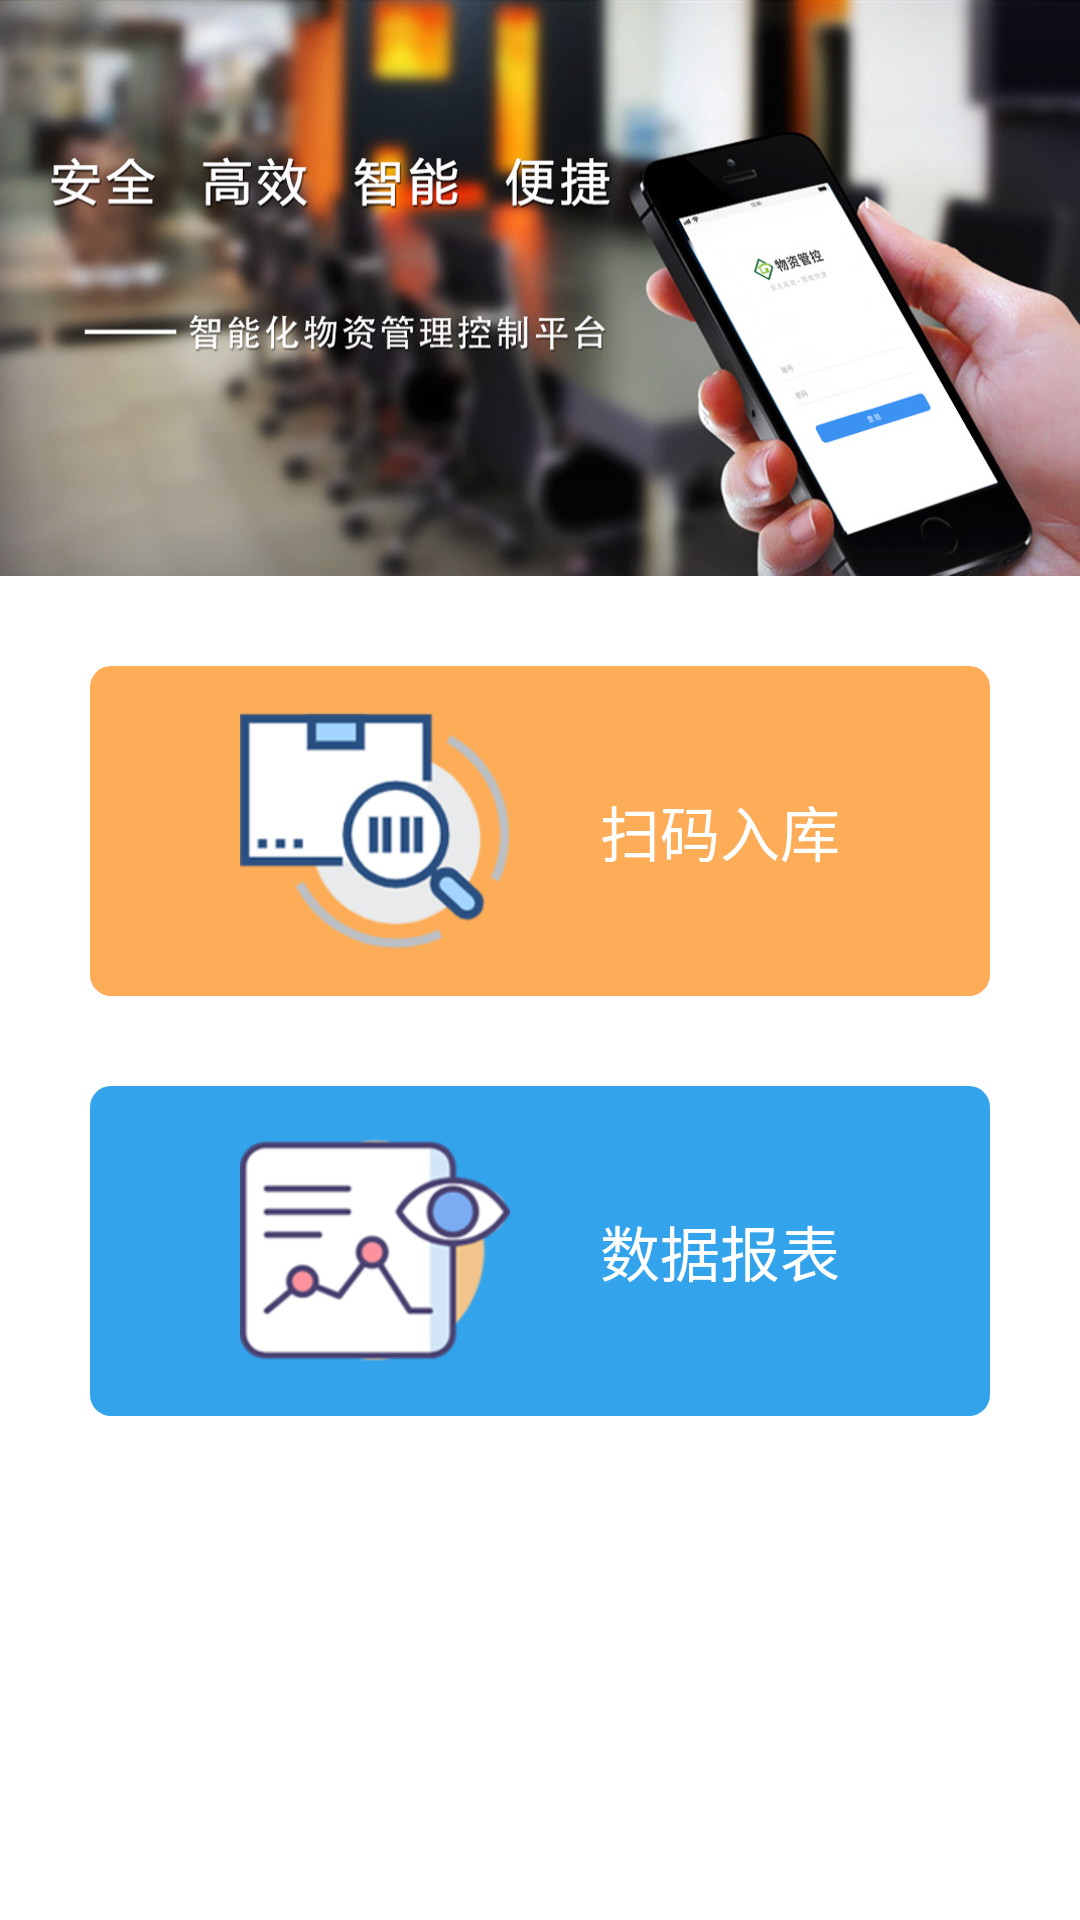

The Android layout XML behind this screen, and the referenced resources:
<!-- AndroidManifest.xml: application theme AppTheme -->
<!-- res/layout/activity_main.xml -->
<?xml version="1.0" encoding="utf-8"?>
<LinearLayout xmlns:android="http://schemas.android.com/apk/res/android"
    android:layout_width="match_parent"
    android:layout_height="match_parent"
    android:orientation="vertical"
    android:background="@color/white">

    <ImageView
        android:layout_width="match_parent"
        android:layout_height="0dp"
        android:layout_weight="3"
        android:background="@drawable/banner"/>
    <LinearLayout
        android:layout_width="match_parent"
        android:layout_height="0dp"
        android:layout_weight="7">
        <LinearLayout
            android:layout_width="match_parent"
            android:layout_height="wrap_content"
            android:orientation="vertical">
            <LinearLayout
                android:id="@+id/lin_scan"
                android:layout_width="match_parent"
                android:layout_height="@dimen/mar_110"
                android:gravity="center"
                android:layout_margin="@dimen/mar_30"
                android:background="@drawable/bg_scan"
                android:orientation="horizontal">
                <ImageView
                    android:layout_width="wrap_content"
                    android:layout_height="wrap_content"
                    android:background="@drawable/scan"/>
                <TextView
                    android:layout_width="wrap_content"
                    android:layout_height="wrap_content"
                    android:text="扫码入库"
                    android:textColor="@color/white"
                    android:textSize="@dimen/text_20"
                    android:layout_marginLeft="@dimen/mar_30"/>
            </LinearLayout>
            <LinearLayout
                android:id="@+id/lin_form"
                android:layout_width="match_parent"
                android:layout_height="@dimen/mar_110"
                android:gravity="center"
                android:layout_marginLeft="@dimen/mar_30"
                android:layout_marginRight="@dimen/mar_30"
                android:background="@drawable/bg_button"
                android:orientation="horizontal">
                <ImageView
                    android:layout_width="wrap_content"
                    android:layout_height="wrap_content"
                    android:background="@drawable/form"/>
                <TextView
                    android:layout_width="wrap_content"
                    android:layout_height="wrap_content"
                    android:text="数据报表"
                    android:textColor="@color/white"
                    android:textSize="@dimen/text_20"
                    android:layout_marginLeft="@dimen/mar_30"/>
            </LinearLayout>
        </LinearLayout>
    </LinearLayout>

</LinearLayout>
<!-- resources referenced by this layout -->
<resources>
  <color name="white">#ffffff</color>
  <dimen name="mar_110">220px</dimen>
  <dimen name="mar_30">60px</dimen>
  <dimen name="text_20">40px</dimen>
  <!-- drawable banner: png bitmap (drawable-xhdpi, 685641 bytes) -->
  <!-- drawable bg_button (drawable) -->
  <?xml version="1.0" encoding="utf-8"?>
  <shape xmlns:android="http://schemas.android.com/apk/res/android">
      
      <corners android:radius="@dimen/mar_7"/>
      
      <solid android:color="@color/blue"/>
  </shape>
  <!-- drawable bg_scan (drawable) -->
  <?xml version="1.0" encoding="utf-8"?>
  <shape xmlns:android="http://schemas.android.com/apk/res/android">
      
      <corners android:radius="@dimen/mar_7"/>
      
      <solid android:color="#fdac57"/>
  </shape>
  <!-- drawable form: png bitmap (drawable-xhdpi, 17512 bytes) -->
  <!-- drawable scan: png bitmap (drawable-xhdpi, 21767 bytes) -->
  <style name="AppTheme" parent="Theme.AppCompat.Light.NoActionBar">
          
          <item name="colorPrimary">@color/colorPrimary</item>
          <item name="colorPrimaryDark">@color/colorPrimaryDark</item>
          <item name="colorAccent">@color/colorAccent</item>
      </style>
  <dimen name="mar_7">14px</dimen>
  <color name="blue">#33a3ec</color>
  <color name="colorPrimary">#6200EE</color>
  <color name="colorPrimaryDark">#3700B3</color>
  <color name="colorAccent">#03DAC5</color>
</resources>
